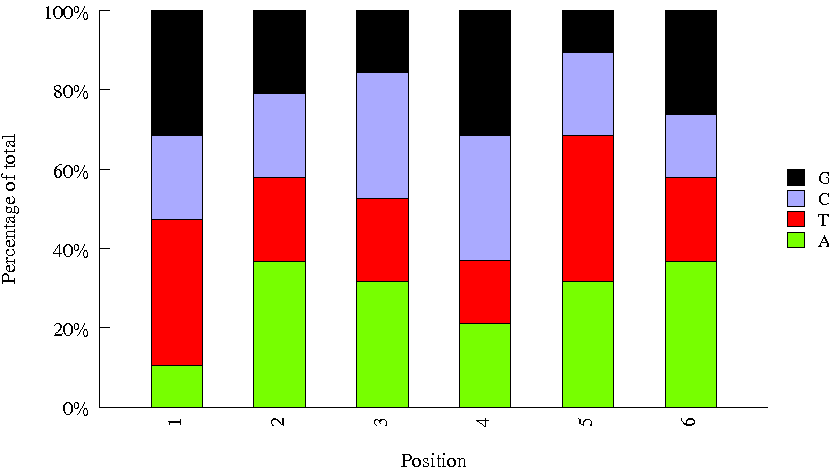

Data behind this chart, as committed beside it:
Sequence, name, set
CTATTCTT, H_TCRA_BC14, htcra
TAGTAAGG, 2, htcra
CGCGATTA, 4, htcra
AGTCAA, H_TCRA_BC4, htcra
TCACCTAC, 1, htcra
GCCGAATG, 3, htcra
GTTTCG, H_TCRA_BC6, htcra
CAAGATAT, H_TCRA_BC13, htcra
TAGACACC, H_TCRA_BC15, htcra
CCGTCC, H_TCRA_BC5, htcra
AAGAGGCA, A711, next
GGACTCCT, A705, next
GTAGAGGA, A712, next
CGTACTAG, A702, next
TCCTGAGC, A704, next
CAGAGAGG, A708, next
TAAGGCGA, A701, next
CTCTCTAC, A707, next
TAGGCATG, A706, next
